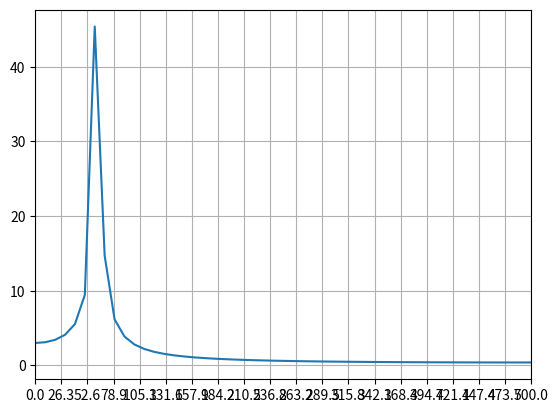

The script that saved this image:
import numpy as np
import matplotlib.pyplot as plt


Fs=10;

n=np.linspace(0,99,100)
t=np.linspace(0,99,100)*(1/Fs)
y=np.cos(3.14159265*n/8)

f=t=np.linspace(0,99,100)*(Fs)

Y=np.fft.fft(y)

plt.plot(f,np.abs(Y))
plt.xlim(f[0],500)
plt.grid(True)
plt.xticks(np.linspace(0,500,20))
plt.show()